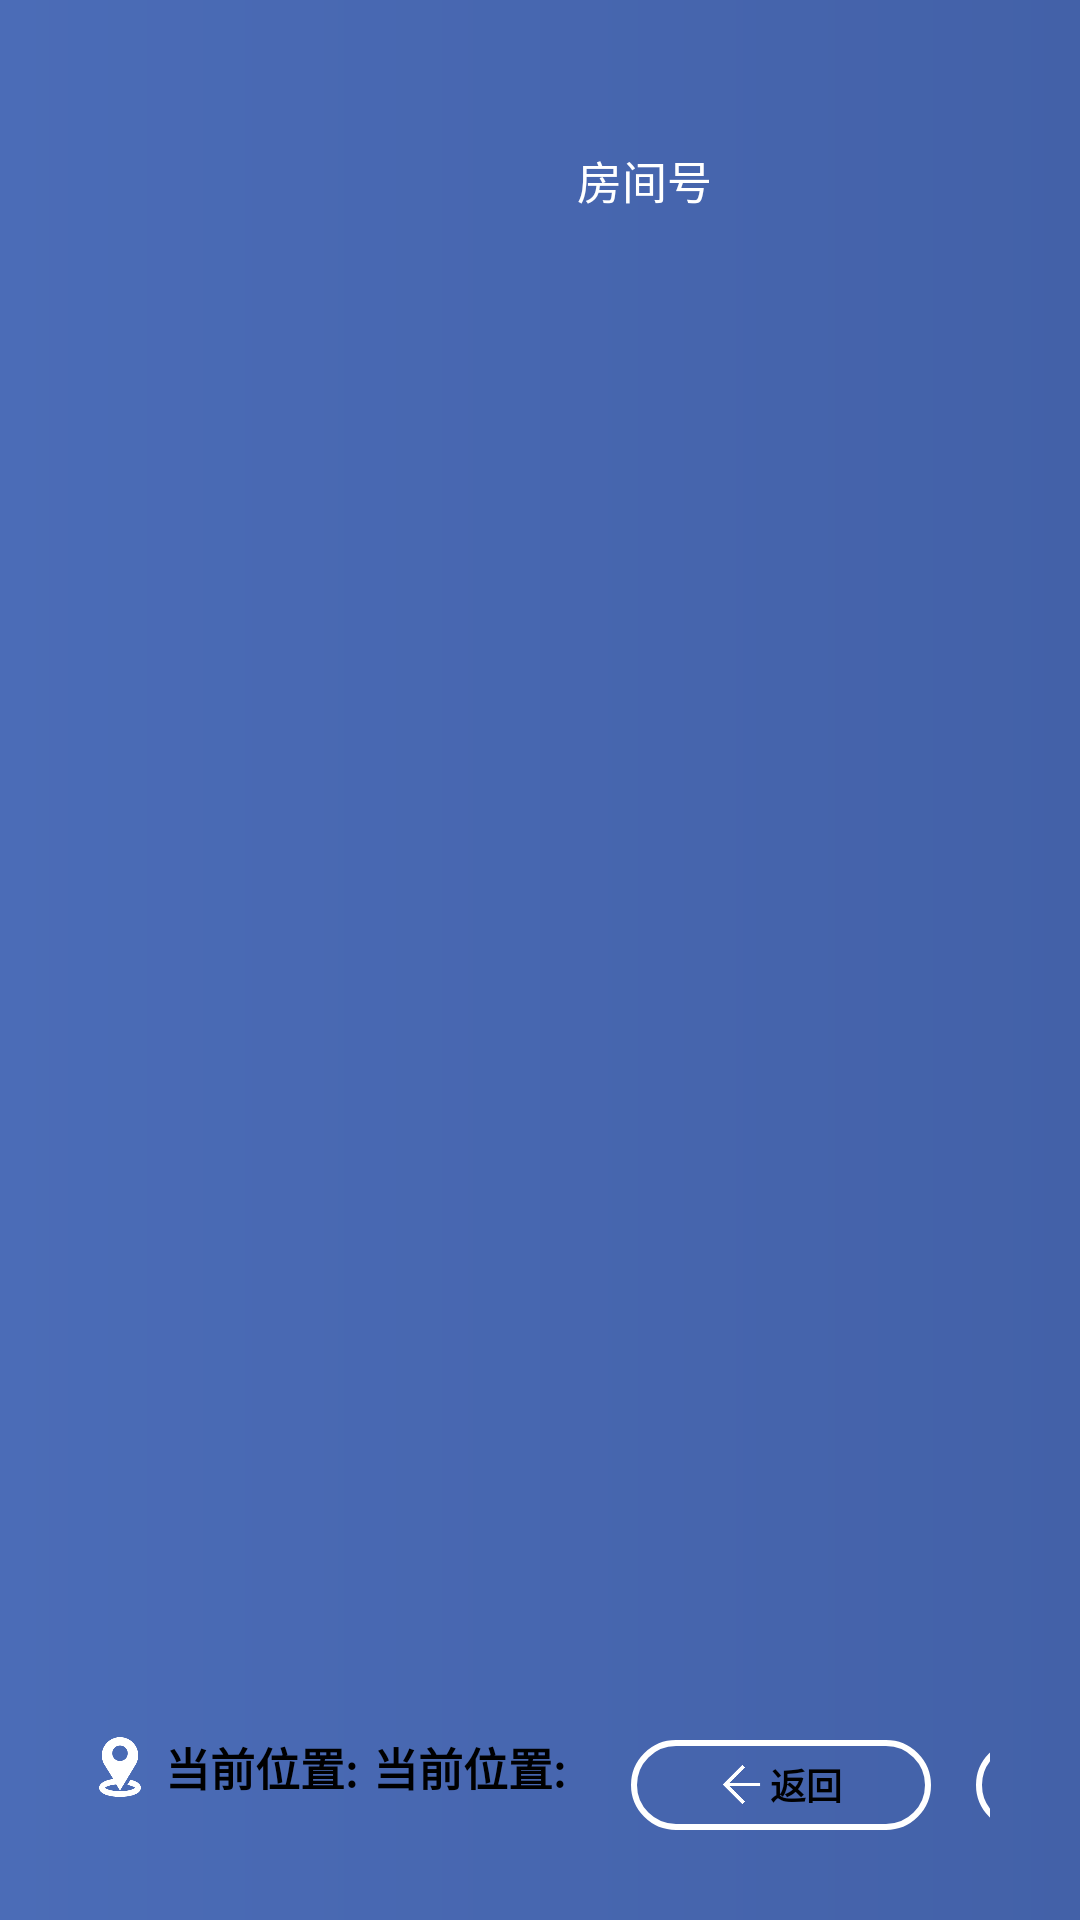

Android layout source for this screen:
<!-- AndroidManifest.xml: application theme Theme.HotelTV -->
<!-- res/layout/layout_hospital_child.xml -->
<?xml version="1.0" encoding="utf-8"?>
<layout xmlns:android="http://schemas.android.com/apk/res/android"
    xmlns:app="http://schemas.android.com/apk/res-auto"
    xmlns:tools="http://schemas.android.com/tools">
    <data/>

    <androidx.constraintlayout.widget.ConstraintLayout
        android:layout_width="match_parent"
        android:layout_height="match_parent">

        <ImageView
            android:id="@+id/hospital_child_background"
            android:layout_width="match_parent"
            android:layout_height="match_parent"
            android:scaleType="fitXY"
            android:src="@drawable/app_bg" />

        <androidx.constraintlayout.widget.ConstraintLayout
            android:id="@+id/hospital_child_top"
            android:layout_width="match_parent"
            android:layout_height="100dp"
            app:layout_constraintLeft_toLeftOf="parent"
            app:layout_constraintRight_toRightOf="parent"
            app:layout_constraintTop_toTopOf="parent"
            tools:ignore="MissingConstraints">

            <LinearLayout
                android:id="@+id/header"
                android:layout_width="wrap_content"
                android:layout_height="match_parent"
                android:gravity="center"
                android:orientation="vertical"
                app:layout_constraintLeft_toLeftOf="parent"
                app:layout_constraintTop_toTopOf="parent">

                <ImageView
                    android:id="@+id/hospital_child_logo"
                    android:layout_width="400dp"
                    android:layout_height="65dp"
                    android:adjustViewBounds="true"

                    android:padding="10dp"
                    />

            </LinearLayout>

            
            <LinearLayout
                android:id="@+id/linearLayout"
                android:layout_width="350dp"
                android:layout_height="match_parent"
                android:gravity="center"
                android:orientation="horizontal"
                app:layout_constraintBottom_toBottomOf="parent"
                app:layout_constraintHeight_percent="0.8"
                app:layout_constraintRight_toRightOf="parent"
                app:layout_constraintTop_toTopOf="parent">

                <TextView
                    android:id="@+id/hospital_child_time"
                    android:layout_width="wrap_content"
                    android:layout_height="wrap_content"
                    android:layout_marginTop="10dp"
                    android:layout_marginBottom="10dp"
                    android:layout_marginRight="20dp"
                    android:textColor="@color/white"

                    android:textSize="30sp" />

                <TextView
                    android:id="@+id/hospital_child_date"
                    android:layout_width="wrap_content"
                    android:layout_height="wrap_content"
                    android:textColor="@color/white"
                    android:textSize="15sp"
                    android:layout_marginRight="20dp"/>



                <TextView
                    android:id="@+id/hospital_child_weather"
                    android:layout_width="wrap_content"
                    android:layout_height="wrap_content"
                    android:textColor="@color/white"
                    android:textSize="15sp"
                    android:layout_marginRight="20dp"/>
                <LinearLayout
                    android:layout_width="wrap_content"
                    android:layout_height="wrap_content"
                    android:orientation="vertical"
                    android:gravity="right">
                    <TextView
                        android:id="@+id/hospital_child_room_number"
                        android:layout_width="wrap_content"
                        android:layout_height="wrap_content"
                        android:textColor="@color/white"
                        android:textSize="15sp" />
                    <TextView
                        android:layout_width="wrap_content"
                        android:layout_height="wrap_content"
                        android:text="房间号"
                        android:textColor="@color/white"
                        android:textSize="15sp" />
                </LinearLayout>

            </LinearLayout>
        </androidx.constraintlayout.widget.ConstraintLayout>


        <com.google.android.exoplayer2.ui.PlayerView
            android:id="@+id/hospital_child_video"
            android:layout_width="900dp"
            android:layout_height="360dp"
            tools:ignore="MissingConstraints"
            android:nextFocusLeft="@id/hospital_child_comeback"
            android:nextFocusRight="@id/hospital_child_index"
            app:layout_constraintTop_toBottomOf="@id/hospital_child_top"
            app:layout_constraintLeft_toLeftOf="parent"
            android:focusableInTouchMode="true"
            android:focusable="true"
            app:layout_constraintRight_toRightOf="parent"
            android:visibility="invisible"/>

        <WebView
            android:id="@+id/hospital_web_contact"
            android:layout_width="900dp"
            android:layout_height="360dp"
            app:layout_constraintWidth_percent="0.9"
            tools:ignore="MissingConstraints"
            android:nextFocusLeft="@id/hospital_child_comeback"
            android:nextFocusRight="@id/hospital_child_index"
            app:layout_constraintTop_toBottomOf="@id/hospital_child_top"
            app:layout_constraintLeft_toLeftOf="parent"
            android:focusableInTouchMode="true"
            android:focusable="true"
            app:layout_constraintRight_toRightOf="parent"
            android:visibility="invisible"/>

        <androidx.recyclerview.widget.RecyclerView
            android:id="@+id/hospital_child_recycler"
            android:layout_width="900dp"
            android:layout_height="360dp"
            app:layout_constraintTop_toBottomOf="@id/hospital_child_top"
            app:layout_constraintLeft_toLeftOf="parent"
            app:layout_constraintRight_toRightOf="parent"
            app:layoutManager="androidx.recyclerview.widget.GridLayoutManager"
            app:spanCount="3"/>



        <LinearLayout
            android:layout_width="wrap_content"
            android:layout_height="wrap_content"
            app:layout_constraintBottom_toBottomOf="parent"
            app:layout_constraintLeft_toLeftOf="parent"
            android:layout_marginStart="30dp"
            android:layout_marginBottom="40dp"

            android:orientation="horizontal"
            tools:ignore="MissingConstraints"
            android:gravity="center">
            <ImageView
                android:layout_width="20dp"
                android:layout_height="20dp"
                android:src="@drawable/icon_location"/>
            <TextView
                android:layout_width="wrap_content"
                android:layout_height="wrap_content"
                android:textSize="15dp"
                android:textStyle="bold"
                android:text="当前位置:"
                android:layout_marginLeft="5dp"/>
            <TextView
                android:id="@+id/hospital_web_current_location"
                android:layout_width="wrap_content"
                android:layout_height="wrap_content"
                android:textSize="15dp"
                android:textStyle="bold"
                android:text="当前位置:"
                android:layout_marginLeft="5dp"/>

        </LinearLayout>



        <LinearLayout
            android:layout_width="wrap_content"
            android:layout_height="wrap_content"

            app:layout_constraintBottom_toBottomOf="parent"
            app:layout_constraintRight_toRightOf="parent"
            android:layout_marginEnd="30dp"
            android:layout_marginBottom="30dp"
            android:orientation="horizontal">
            <LinearLayout
                android:id="@+id/hospital_child_up"
                android:layout_width="100dp"
                android:layout_height="30dp"
                android:background="@drawable/hospital_web_border"
                android:layout_marginRight="15dp"
                android:orientation="horizontal"
                android:gravity="center"
                android:layout_marginLeft="10dp"
                android:focusableInTouchMode="true"
                android:focusable="true"
                android:visibility="invisible">
                <TextView
                    android:layout_width="wrap_content"
                    android:layout_height="wrap_content"
                    android:text="上一页"
                    android:textStyle="bold"
                    android:textSize="12dp"
                    android:layout_marginLeft="2dp"/>
            </LinearLayout>
            <LinearLayout
                android:id="@+id/hospital_child_next"
                android:layout_width="100dp"
                android:layout_height="30dp"
                android:background="@drawable/hospital_web_border"
                android:layout_marginRight="15dp"
                android:orientation="horizontal"
                android:gravity="center"
                android:focusableInTouchMode="true"
                android:focusable="true"
                android:visibility="invisible">
                <TextView
                    android:layout_width="wrap_content"
                    android:layout_height="wrap_content"
                    android:text="下一页"
                    android:textStyle="bold"
                    android:textSize="12dp"
                    android:layout_marginLeft="2dp"/>
            </LinearLayout>

            <LinearLayout
                android:id="@+id/hospital_child_comeback"
                android:layout_width="100dp"
                android:layout_height="30dp"
                android:background="@drawable/hospital_web_border"
                android:layout_marginRight="15dp"
                android:orientation="horizontal"
                android:gravity="center"
                android:focusableInTouchMode="true"
                android:focusable="true">
                <ImageView
                    android:layout_width="15dp"
                    android:layout_height="15dp"
                    android:src="@drawable/icon_comeback"/>
                <TextView
                    android:layout_width="wrap_content"
                    android:layout_height="wrap_content"
                    android:text="返回"
                    android:textStyle="bold"
                    android:textSize="12dp"
                    android:layout_marginLeft="2dp"/>
            </LinearLayout>

            <LinearLayout
                android:id="@+id/hospital_child_index"
                android:layout_width="100dp"
                android:layout_height="30dp"
                android:background="@drawable/hospital_web_border"
                android:orientation="horizontal"
                android:layout_marginRight="10dp"
                android:gravity="center"
                android:focusableInTouchMode="true"
                android:focusable="true">

                <ImageView
                    android:layout_width="15dp"
                    android:layout_height="15dp"
                    android:src="@drawable/icon_index"/>
                <TextView
                    android:layout_width="wrap_content"
                    android:layout_height="wrap_content"
                    android:text="首页"
                    android:textStyle="bold"
                    android:textSize="12dp"
                    android:layout_marginLeft="2dp"/>
            </LinearLayout>

        </LinearLayout>


    </androidx.constraintlayout.widget.ConstraintLayout>

</layout>
<!-- resources referenced by this layout -->
<resources>
  <color name="white">#FFFFFFFF</color>
  <!-- drawable app_bg (drawable) -->
  <?xml version="1.0" encoding="utf-8"?>
  <shape xmlns:android="http://schemas.android.com/apk/res/android">
  
      <gradient
          android:startColor="#4b6cb7"
          android:endColor="#4361A8"
          android:type="linear"
          android:angle="0"
          />
  </shape>
  <!-- drawable hospital_web_border (drawable) -->
  <?xml version="1.0" encoding="utf-8"?>
  <shape xmlns:android="http://schemas.android.com/apk/res/android">
  
      <corners android:radius="999dp"/>
      
      <stroke
          android:width="2dp"
          android:color="@color/white" />
  </shape>
  <style name="Theme.HotelTV" parent="@style/Theme.Leanback" />
</resources>
